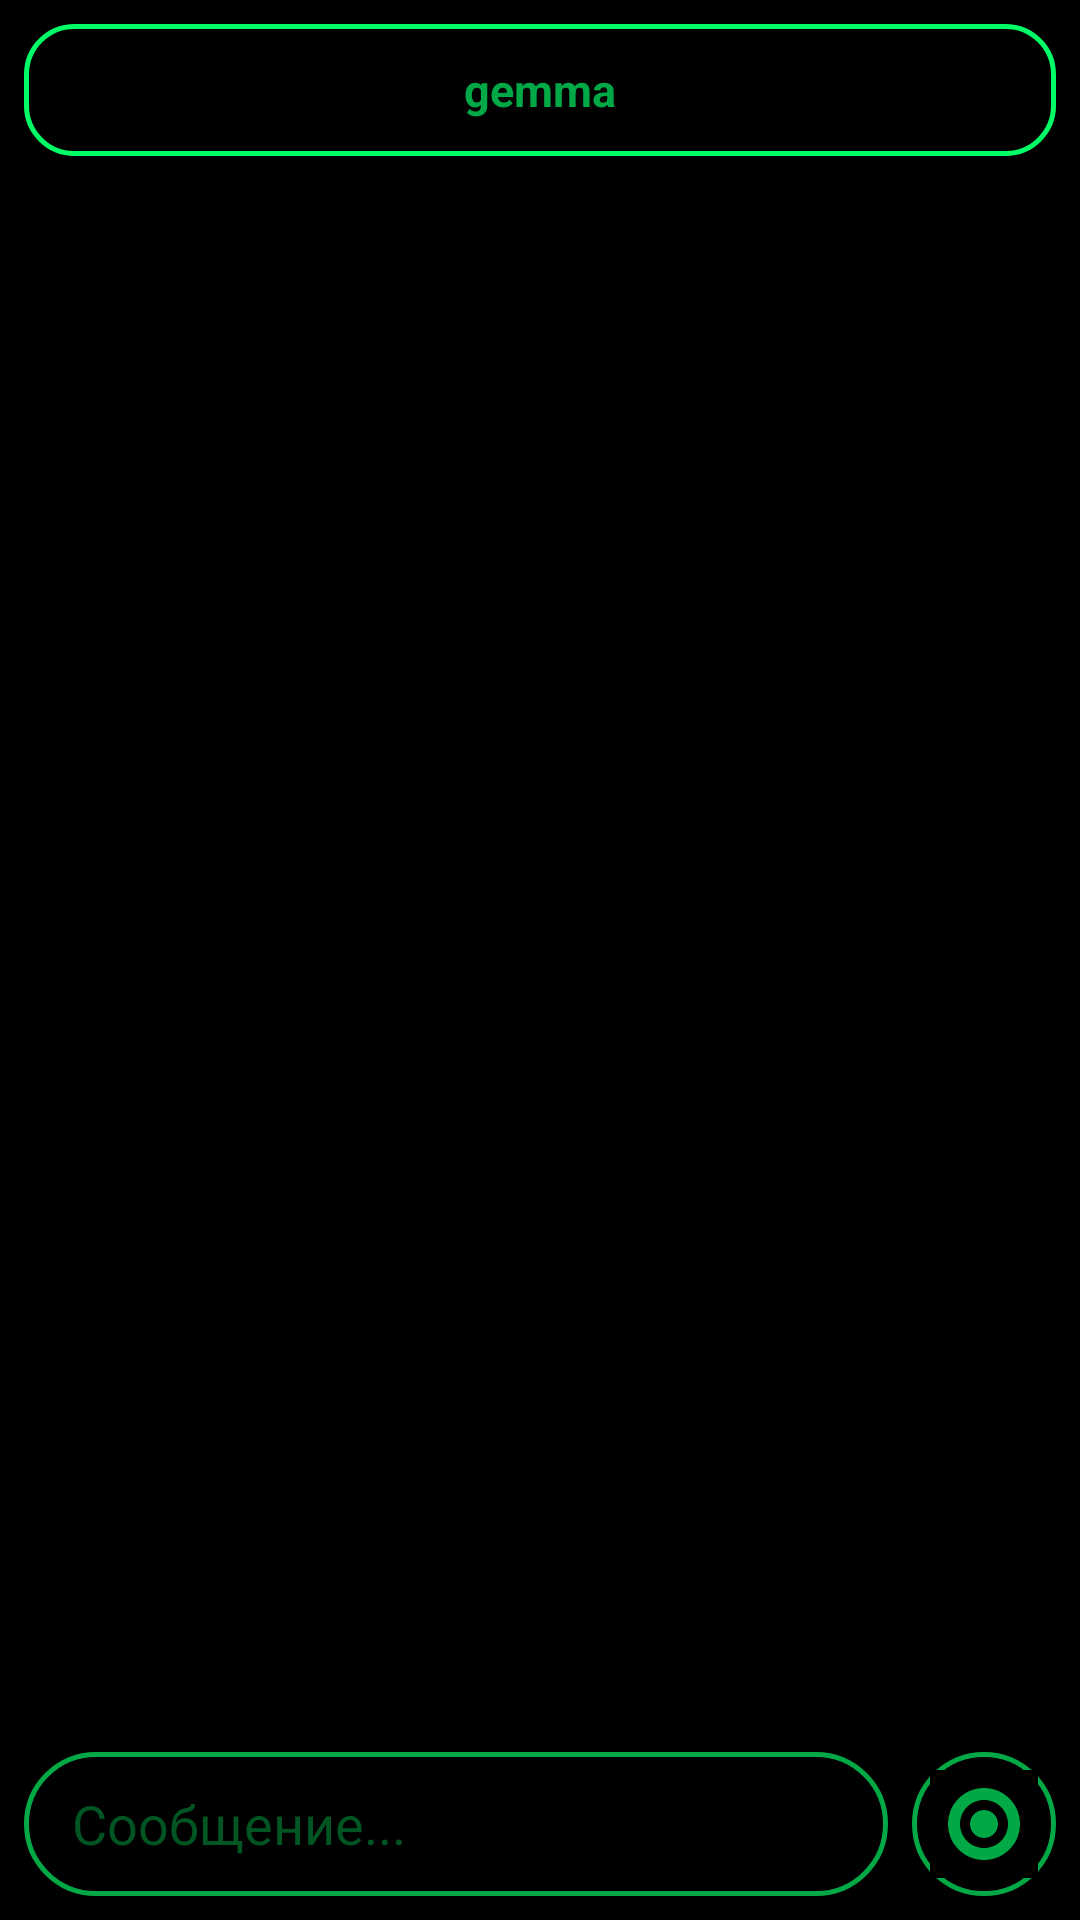

Reconstruct the res/layout file that produces this screen, plus the resources it refers to.
<!-- AndroidManifest.xml: application theme Theme.AppCompat.DayNight.NoActionBar -->
<!-- res/layout/activity_main.xml -->
<?xml version="1.0" encoding="utf-8"?>
<androidx.drawerlayout.widget.DrawerLayout 
    xmlns:android="http://schemas.android.com/apk/res/android"
    android:id="@+id/drawerLayout"
    android:layout_width="match_parent"
    android:layout_height="match_parent"
    android:background="#000000">

    <LinearLayout
        android:layout_width="match_parent"
        android:layout_height="match_parent"
        android:orientation="vertical"
        android:padding="8dp">

        <LinearLayout
            android:layout_width="match_parent"
            android:layout_height="44dp"
            android:background="@drawable/bg_box_bubble"
            android:gravity="center"
            android:paddingHorizontal="16dp"
            android:layout_marginBottom="8dp">

            <TextView
                android:id="@+id/tvStatus"
                android:layout_width="wrap_content"
                android:layout_height="wrap_content"
                android:text="gemma"
                android:textColor="#00A846"
                android:textSize="15sp"
                android:textStyle="bold"
                android:singleLine="true" />
        </LinearLayout>

        <androidx.recyclerview.widget.RecyclerView
            android:id="@+id/rvMessages"
            android:layout_width="match_parent"
            android:layout_height="0dp"
            android:layout_weight="1"
            android:paddingVertical="4dp" />

        <LinearLayout
            android:layout_width="match_parent"
            android:layout_height="wrap_content"
            android:orientation="horizontal"
            android:gravity="center_vertical"
            android:paddingTop="8dp">

            <EditText
                android:id="@+id/etMessage"
                android:layout_width="0dp"
                android:layout_height="48dp"
                android:layout_weight="1"
                android:hint="Сообщение..."
                android:textColor="#00A846"
                android:textColorHint="#005522"
                android:background="@drawable/bg_input_bubble"
                android:paddingHorizontal="16dp"
                android:gravity="center_vertical"
                android:maxLines="3" />

            <ImageButton
                android:id="@+id/btnSend"
                android:layout_width="48dp"
                android:layout_height="48dp"
                android:src="@drawable/ic_app_icon"
                android:background="@drawable/bg_send_bubble"
                android:contentDescription="Send"
                android:padding="6dp"
                android:scaleType="fitCenter"
                android:layout_marginStart="8dp" />
        </LinearLayout>
    </LinearLayout>

    <LinearLayout
        android:layout_width="280dp"
        android:layout_height="match_parent"
        android:layout_gravity="end"
        android:background="#000000"
        android:orientation="vertical"
        android:padding="16dp">

        
        <androidx.appcompat.widget.AppCompatButton
            android:id="@+id/btnNewChat"
            android:layout_width="match_parent"
            android:layout_height="48dp"
            android:text="+ Новый чат"
            android:textColor="#FFFFFF"
            android:textSize="14sp"
            android:textStyle="bold"
            android:background="@drawable/bg_button_filled"
            android:backgroundTint="@null" />

        <androidx.appcompat.widget.AppCompatButton
            android:id="@+id/btnSelectModel"
            android:layout_width="match_parent"
            android:layout_height="48dp"
            android:layout_marginTop="12dp"
            android:text="Выбрать модель"
            android:textColor="#00A846"
            android:textSize="14sp"
            android:background="@drawable/bg_box_bubble"
            android:backgroundTint="@null" />

        <TextView
            android:layout_width="match_parent"
            android:layout_height="wrap_content"
            android:text="Чаты"
            android:textColor="#00A846"
            android:textSize="12sp"
            android:layout_marginTop="20dp"
            android:layout_marginBottom="8dp" />

        <androidx.recyclerview.widget.RecyclerView
            android:id="@+id/rvChats"
            android:layout_width="match_parent"
            android:layout_height="0dp"
            android:layout_weight="1" />
    </LinearLayout>
</androidx.drawerlayout.widget.DrawerLayout>
<!-- resources referenced by this layout -->
<resources>
  <!-- drawable bg_box_bubble (drawable) -->
  <?xml version="1.0" encoding="utf-8"?>
  <shape xmlns:android="http://schemas.android.com/apk/res/android">
      <solid android:color="#000000" />
      <stroke android:width="1.5dp" android:color="#00FF66" />
      <corners android:radius="16dp" />
  </shape>
  <!-- drawable bg_button_filled (drawable) -->
  <?xml version="1.0" encoding="utf-8"?>
  <shape xmlns:android="http://schemas.android.com/apk/res/android">
      <solid android:color="#00A846" />
      <corners android:radius="16dp" />
  </shape>
  <!-- drawable bg_input_bubble (drawable) -->
  <?xml version="1.0" encoding="utf-8"?>
  <shape xmlns:android="http://schemas.android.com/apk/res/android">
      <solid android:color="#000000" />
      <stroke android:width="1.5dp" android:color="#00A846" />
      <corners android:radius="24dp" />
  </shape>
  <!-- drawable bg_send_bubble (drawable) -->
  <?xml version="1.0" encoding="utf-8"?>
  <shape xmlns:android="http://schemas.android.com/apk/res/android" android:shape="oval">
      <solid android:color="#000000" />
      <stroke android:width="1.5dp" android:color="#00A846" />
  </shape>
  <!-- drawable ic_app_icon (drawable) -->
  <?xml version="1.0" encoding="utf-8"?>
  <vector xmlns:android="http://schemas.android.com/apk/res/android"
      android:width="108dp"
      android:height="108dp"
      android:viewportWidth="108"
      android:viewportHeight="108">
      
      <path
          android:fillColor="#000000"
          android:pathData="M0,0h108v108h-108z"/>
      
      <path
          android:fillColor="#00A846"
          android:pathData="M54,18 C34.1,18 18,34.1 18,54 C18,73.9 34.1,90 54,90 C73.9,90 90,73.9 90,54 C90,34.1 73.9,18 54,18 Z M54,78 C40.7,78 30,67.3 30,54 C30,40.7 40.7,30 54,30 C67.3,30 78,40.7 78,54 C78,67.3 67.3,78 54,78 Z"/>
      
      <path
          android:fillColor="#00A846"
          android:pathData="M54,40 C46.3,40 40,46.3 40,54 C40,61.7 46.3,68 54,68 C61.7,68 68,61.7 68,54 C68,46.3 61.7,40 54,40 Z"/>
  </vector>
</resources>
